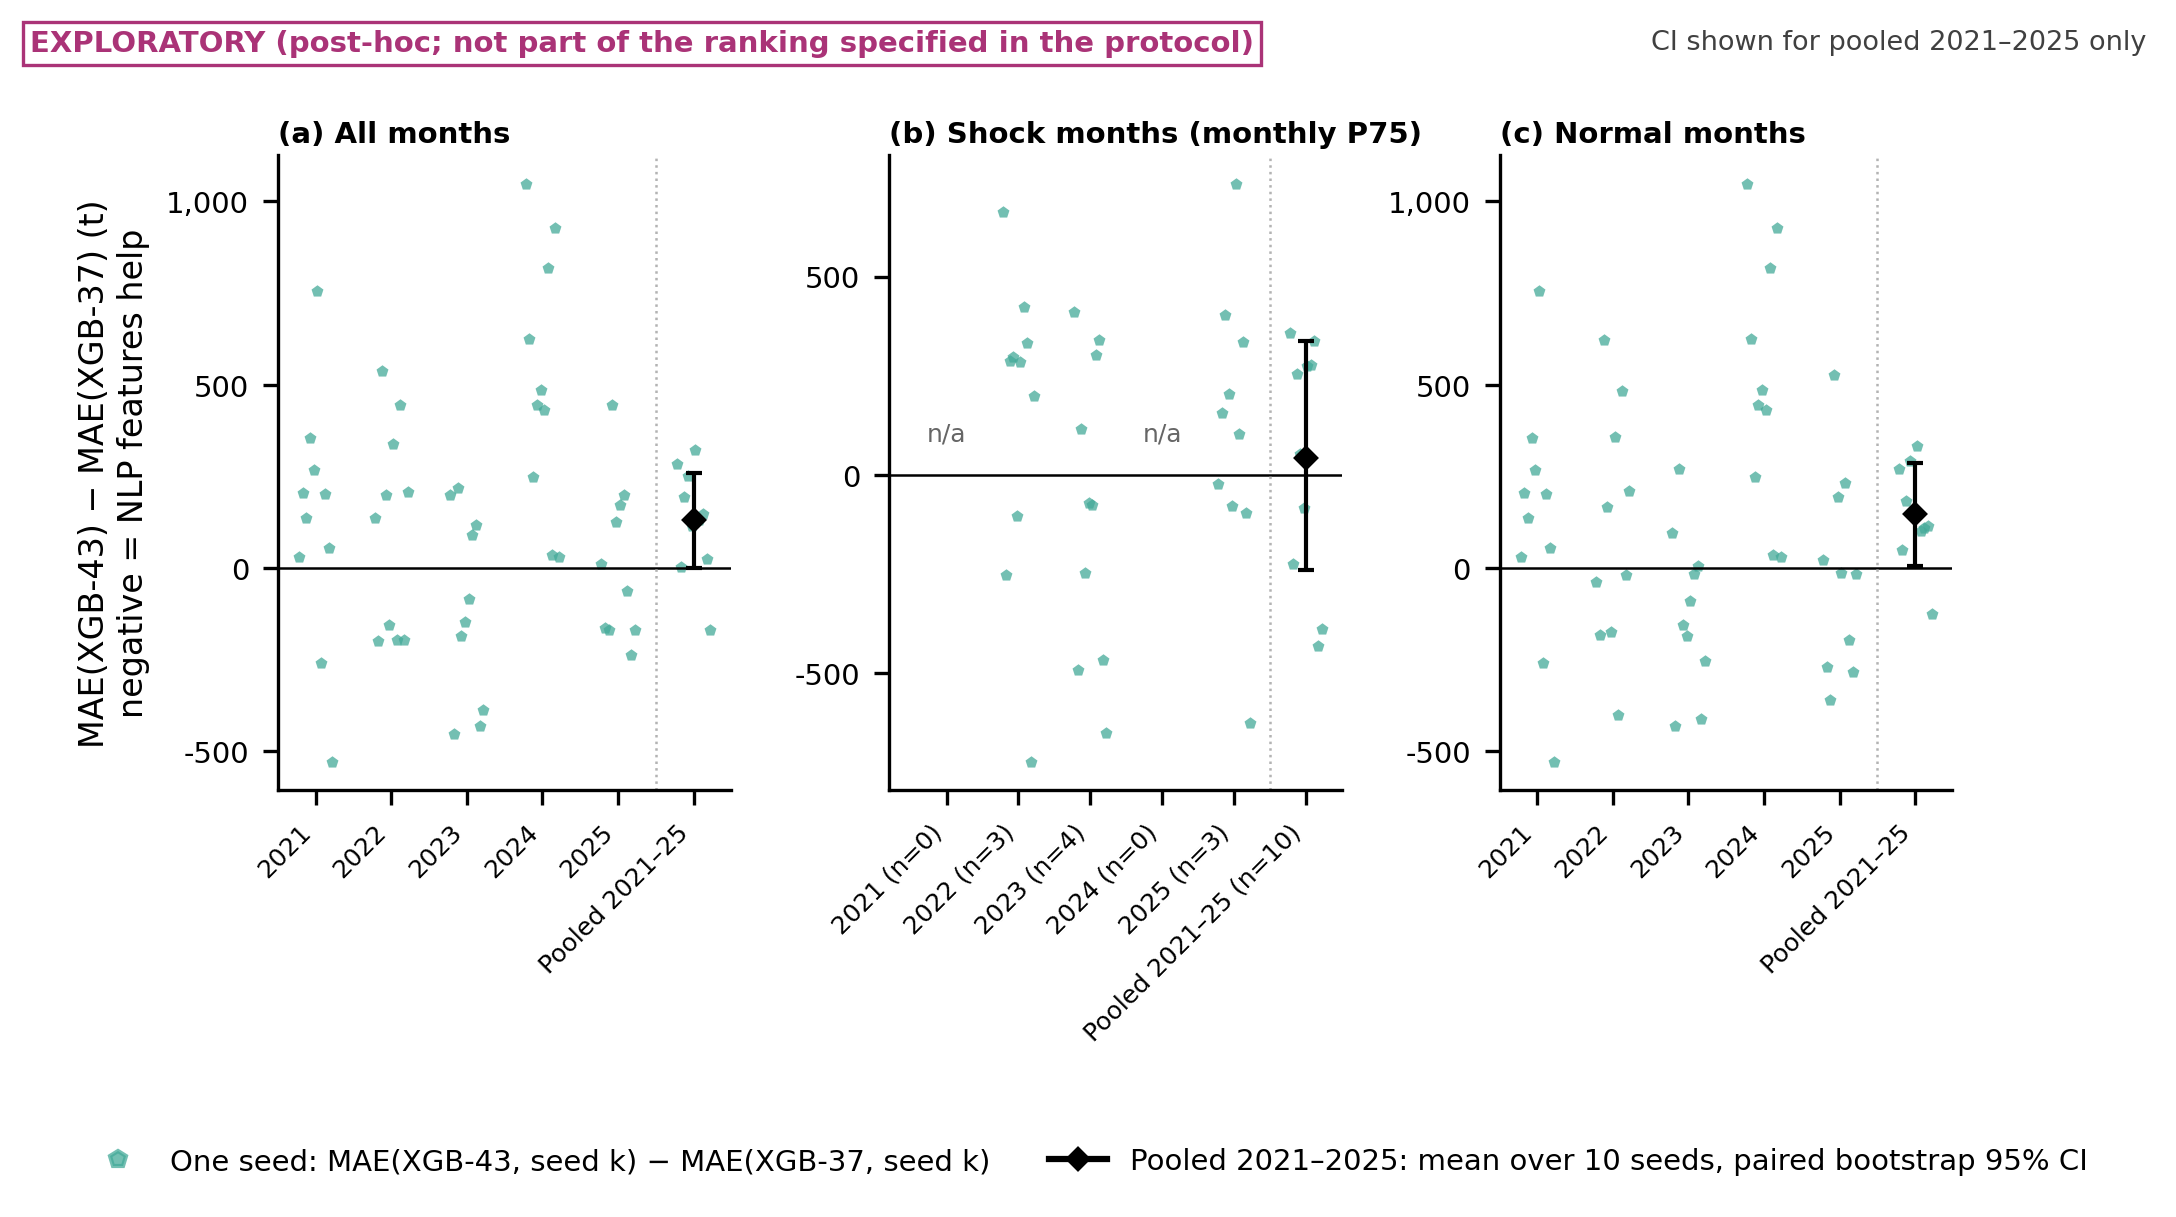

The file beside this chart, header and first rows:
conjunto, alcance, n_meses, dif_43_menos_37, IC95_lo, IC95_hi, seed_00, seed_01, seed_02, seed_03, seed_04, seed_05, seed_06, seed_07, seed_08, seed_09
2021, global, 12, , , , 29.12, 204, 136.2, 355.3, 267.1, 756, -258.8, 202.4, 54.82, -528.1
2022, global, 12, , , , 137.7, -200.2, 538.8, 199.7, -156.3, 339.6, -195.3, 444.7, -195.9, 207.3
2023, global, 12, , , , 200.4, -452.1, 219.3, -185.5, -148.4, -84.97, 88.85, 116.5, -430.1, -386.8
2024, global, 12, , , , 1047, 624.8, 247.1, 444.3, 486.9, 431.9, 818.9, 34.86, 927.3, 31.2
2025, global, 12, , , , 11.4, -162.8, -168.7, 445.4, 126.4, 173.2, 199.1, -63.26, -236.7, -169.4
principal_2021_2025, global, 60, 130.5, 1.495, 260.4, 285.1, 2.708, 194.6, 251.9, 115.1, 323.2, 130.5, 147, 23.88, -169.2
2021, shock_P75, 0, , , , , , , , , , , , , 
2022, shock_P75, 3, , , , 663.4, -253.2, 287.5, 296.2, -104.1, 284.8, 423.3, 331.9, -723.3, 198.9
2023, shock_P75, 4, , , , 411.4, -492.8, 114.9, -246.5, -72.15, -75.73, 301.6, 340.8, -467.4, -652.2
2024, shock_P75, 0, , , , , , , , , , , , , 
2025, shock_P75, 3, , , , -22.28, 156.7, 404.3, 204.4, -78.97, 733, 101.9, 335.2, -96.2, -626.7
principal_2021_2025, shock_P75, 10, 41.98, -240.1, 338.3, 356.9, -226.1, 253.5, 51.58, -83.79, 275, 278.2, 336.4, -432.8, -389.2
2021, normal_P75, 12, , , , 29.12, 204, 136.2, 355.3, 267.1, 756, -258.8, 202.4, 54.82, -528.1
2022, normal_P75, 9, , , , -37.5, -182.6, 622.5, 167.5, -173.7, 357.8, -401.5, 482.3, -20.12, 210
2023, normal_P75, 8, , , , 94.89, -431.8, 271.6, -155, -186.5, -89.59, -17.54, 4.332, -411.4, -254.1
2024, normal_P75, 12, , , , 1047, 624.8, 247.1, 444.3, 486.9, 431.9, 818.9, 34.86, 927.3, 31.2
2025, normal_P75, 9, , , , 22.62, -269.3, -359.7, 525.8, 194.9, -13.33, 231.5, -196.1, -283.5, -16.99
principal_2021_2025, normal_P75, 50, 148.2, 6.547, 286.3, 270.8, 48.46, 182.8, 291.9, 154.9, 332.8, 101, 109.2, 115.2, -125.1
